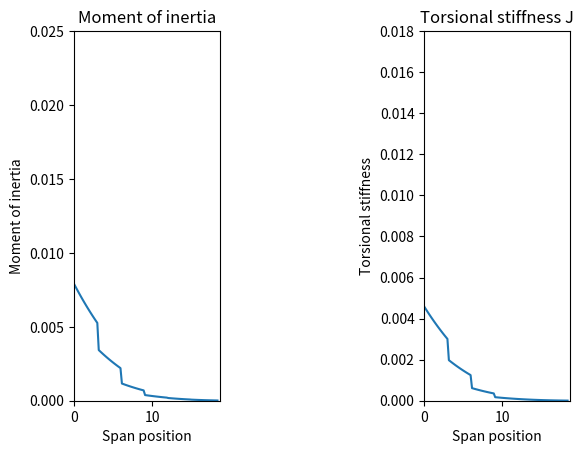

Generate this figure with matplotlib:
from math import tan, pi, radians, sin, cos
import numpy as np
import matplotlib.pyplot as plt
import scipy as sp
from scipy import interpolate, integrate

# from constants import rootchord, tipchord, labda, halfspan
# function to calculate the location of the centroid of the wingbox

alpha = 10
rootchord = 6.12  # as % of chord
tipchord = 1.22  # as % of chord
halfspan = 18.37
labda = 0.2


# The spanwise chord
def chord(rootchord, labda, halfspan, y):
    c = rootchord - rootchord * (1 - labda) * (y / halfspan)
    return (c)


# x location of the centroid of a trapezoid
#ttoc = float(input("Wingbox thickness to chord ratio (feasible values <0.003): "))
theta1 = 88.06
theta2 = 88.66
# localchord= chord(rootchord, labda, halfspan, 5)
# localchord =1

y = np.linspace(0, halfspan, 100)

localchord = chord(rootchord, labda, halfspan, y)
#localt = ttoc * localchord

points = [0, 3, 6, 9, 12, 15, halfspan]
thickness = [0.006, 0.004, 0.002, 0.001, 0.001, 0.001, 0.001]
g = sp.interpolate.interp1d(points, thickness, kind="previous", fill_value="extrapolate")
localt = g(y)

points = [0, 3, 6, 9, 12, 15, halfspan]
nofstringers = [200, 125, 100, 80, 60, 50, 40]
#nofstringers = [75, 62, 50, 40, 30, 25, 20]
f = sp.interpolate.interp1d(points, nofstringers, kind="previous", fill_value="extrapolate")
n = f(y)


#localt = ttoc
# print("localt", localt)
h = 0.5 * localchord
a = 0.048 * localchord
b = 0.0764 * localchord
c = h / (tan(radians(theta1)))
x_c = h / 3 * ((2 * a + b) / (a + b))
# print("x_c" ,x_c)
# y location of the centroid of a trapezoid
y_c = (2 * a * c + a ** 2 + c * b + a * b + b ** 2) / (3 * (a + b))
# print("y_c", y_c)
# assuming that the thickness of the wingbox is constant along the cross-section the centroid is in the same
# location as that of a solid trapezoid
# print(x_c[0])
# print(y_c[0])
# moment of inertia along the x_axis of a solid trapezoid
I_x_s = (h / 12) * (a ** 3 + 3 * a * c ** 2 + 3 * c * (
            a ** 2) + b ** 3 + c * b ** 2 + a * b ** 2 + b * c ** 2 + 2 * a * b * c + b * a ** 2)
# print("I_x_s", I_x_s)
# Moment of inertia of the cut-out trapezoid:
a1 = a - (2 * localt)
b1 = b - (2 * localt)

h1 = h - (2 * localt)
c1 = h1 / (tan(radians(theta1)))
# print("a1", a1)
# print("b1", b1)
# print("h1", h1)
# print("c1", c1)
I_x_c = (h1 / 12) * (a1 ** 3 + 3 * a1 * c1 ** 2 + 3 * c1 * (
            a1 ** 2) + b1 ** 3 + c1 * b1 ** 2 + a1 * b1 ** 2 + b1 * c1 ** 2 + 2 * a1 * b1 * c1 + b1 * a1 ** 2)
# print("I_x_c", I_x_c)
# moment of inertia increase due to stingers can be calculated by adding the steiner terms of the individual stringers
A = 0.000065
# n = (h // 0.1)




I_s = n * A * y_c ** 2 + n * A * (a - y_c) ** 2

I_x = I_x_s - I_x_c + I_s
# print("I_x", I_x)


area = ((a - localt) + (b - localt)) * (h - localt) / 2
perimeter = (a - localt) + (b - localt) + (h - localt) * (1 / sin(radians(theta1)) + 1 / sin(radians(theta2)))
J = 4 * area ** 2 / (perimeter / localt)
# print("area",area)
# print("perimeter", perimeter)
# print("J", J)

plt.subplot(131)
plt.plot(y, I_x)
plt.axis([0, 18.7, 0, 0.025])
plt.title('Moment of inertia')
plt.xlabel('Span position')
plt.ylabel('Moment of inertia')

plt.subplot(133)
plt.plot(y, J)
plt.axis([0, 18.7, 0, 0.018])
plt.title('Torsional stiffness J')
plt.xlabel('Span position')
plt.ylabel('Torsional stiffness')

plt.show()

# Mass calculations:
area_crosssection = perimeter * localt
area_stringers = n * A
totarea = area_stringers + area_crosssection



Volume = sp.integrate.trapezoid(totarea, y)
print(Volume)
density = 2700
mass = density * Volume
print("The mass of this wingbox configuration is: ", mass)

#Q for shear calculations:
Q = 0.01964*localchord**2*localt